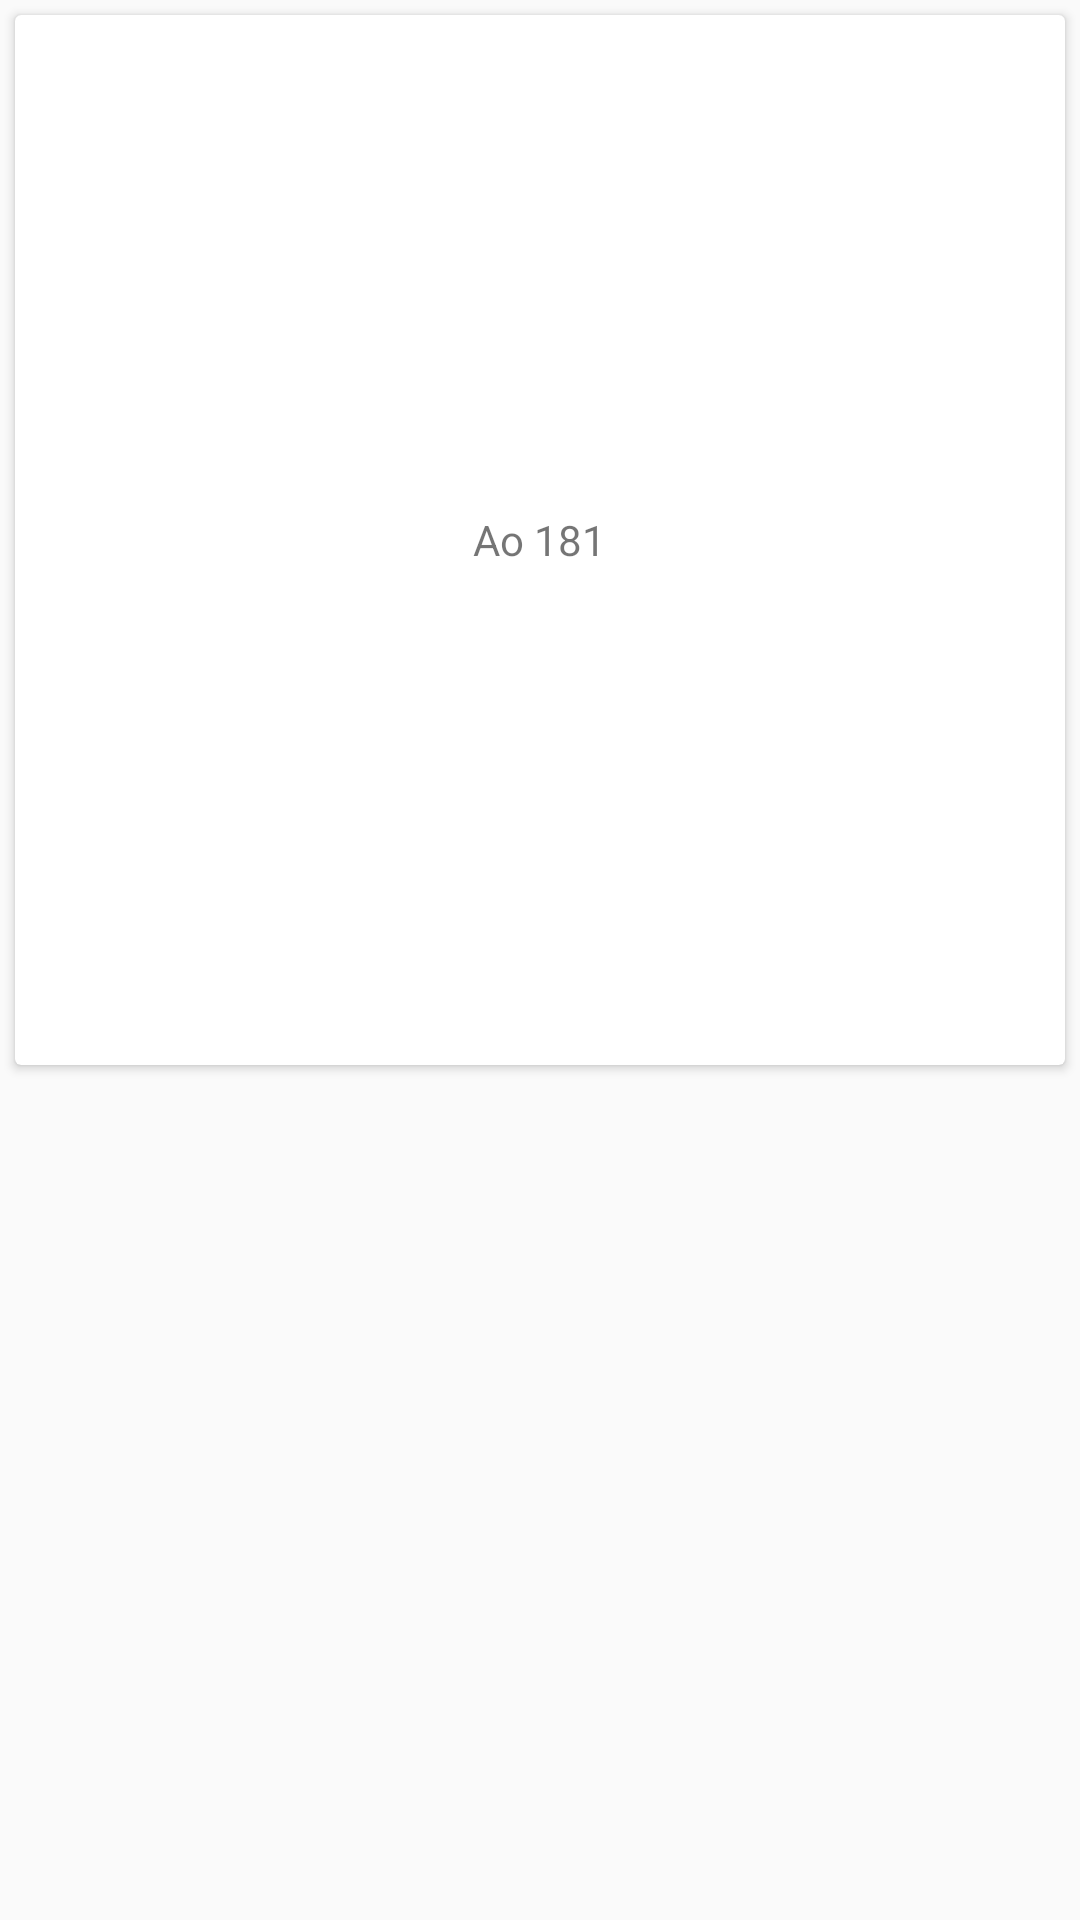

This screen was rendered from an Android layout file. Write that file and the resources it references.
<!-- AndroidManifest.xml: application theme AppTheme -->
<!-- res/layout/layout_item_lake.xml -->
<?xml version="1.0" encoding="utf-8"?>
<LinearLayout xmlns:android="http://schemas.android.com/apk/res/android"
    android:orientation="vertical" android:layout_width="match_parent"
    android:layout_margin="5dp"
    android:layout_height="wrap_content"
    android:id="@+id/layoutLake"
    android:weightSum="2">
    <android.support.v7.widget.CardView
        android:layout_width="match_parent"
        android:layout_height="70dp"
        android:layout_margin="5dp"
        android:layout_weight="1">
        <TextView
            android:layout_width="wrap_content"
            android:layout_height="wrap_content"
            android:id="@+id/txtLake"
            android:text="Ao 181"
            android:layout_gravity="center_vertical|center_horizontal" />
    </android.support.v7.widget.CardView>

</LinearLayout>
<!-- resources referenced by this layout -->
<resources>
  <style name="AppTheme" parent="Theme.AppCompat.Light.DarkActionBar">
          
          <item name="colorPrimary">@color/colorPrimary</item>
          <item name="colorPrimaryDark">@color/colorPrimaryDark</item>
          <item name="colorAccent">@color/colorAccent</item>
      </style>
  <color name="colorPrimary">#009688</color>
  <color name="colorPrimaryDark">#00695C</color>
  <color name="colorAccent">#FF4081</color>
</resources>
